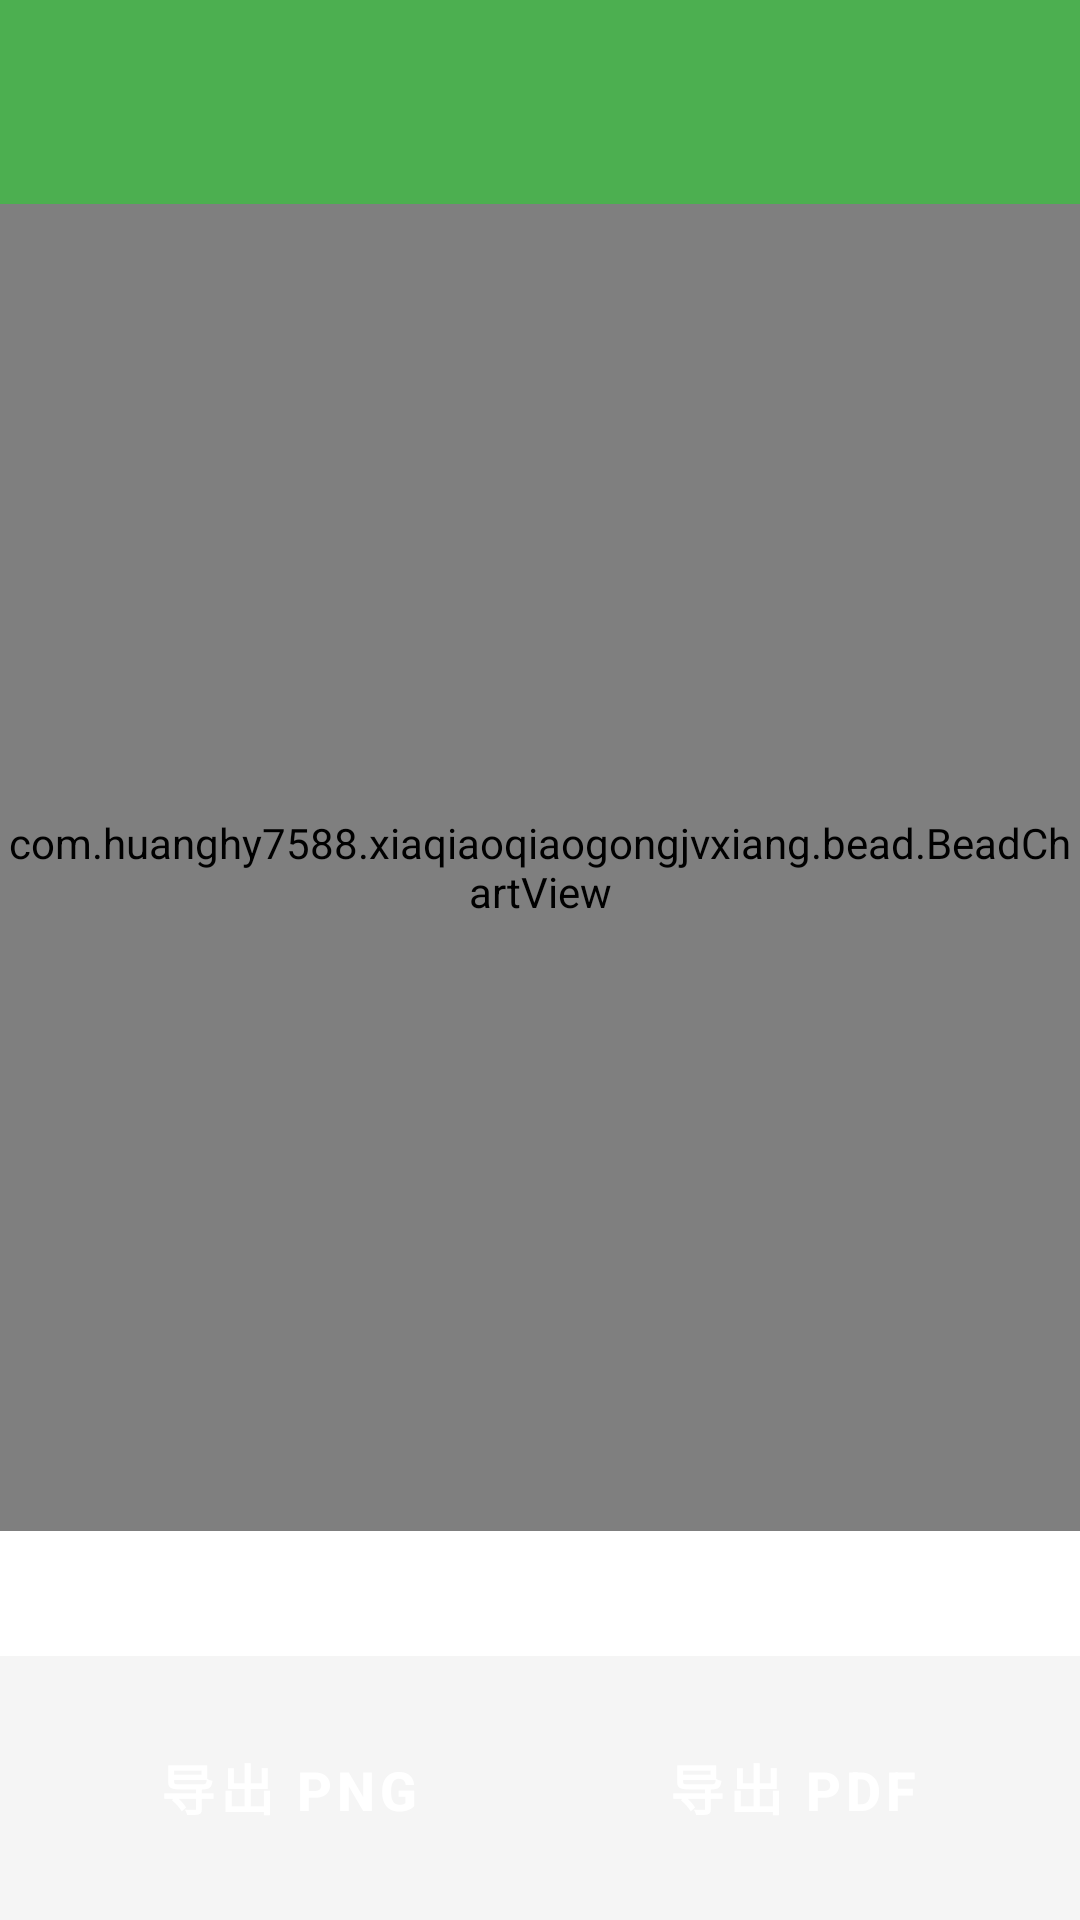

Produce the Android XML layout that renders to this screen, including the resource entries it uses.
<!-- AndroidManifest.xml: activity theme Theme.XiaQiaoQiao -->
<!-- res/layout/activity_bead_preview.xml -->
<?xml version="1.0" encoding="utf-8"?>
<LinearLayout xmlns:android="http://schemas.android.com/apk/res/android"
    android:layout_width="match_parent"
    android:layout_height="match_parent"
    android:background="@color/bg_page"
    android:orientation="vertical">

    <include layout="@layout/include_top_bar" />

    <FrameLayout
        android:layout_width="match_parent"
        android:layout_height="0dp"
        android:layout_weight="1">

        <com.huanghy7588.xiaqiaoqiaogongjvxiang.bead.BeadChartView
            android:id="@+id/chart_view"
            android:layout_width="match_parent"
            android:layout_height="match_parent" />

        <LinearLayout
            android:id="@+id/progress_overlay"
            android:layout_width="match_parent"
            android:layout_height="match_parent"
            android:background="#CCFFFFFF"
            android:gravity="center"
            android:orientation="vertical"
            android:visibility="gone">

            <ProgressBar
                android:id="@+id/progress_bar"
                style="?android:attr/progressBarStyleHorizontal"
                android:layout_width="220dp"
                android:layout_height="wrap_content" />

            <TextView
                android:id="@+id/tv_progress"
                android:layout_width="wrap_content"
                android:layout_height="wrap_content"
                android:layout_marginTop="12dp"
                android:textColor="@color/text_primary"
                android:textSize="14sp" />
        </LinearLayout>
    </FrameLayout>

    <LinearLayout
        android:layout_width="match_parent"
        android:layout_height="wrap_content"
        android:background="@color/bg_card"
        android:orientation="horizontal"
        android:padding="12dp">

        <TextView
            android:id="@+id/tv_info_size"
            android:layout_width="0dp"
            android:layout_height="wrap_content"
            android:layout_weight="1"
            android:gravity="center"
            android:textColor="@color/text_primary"
            android:textSize="13sp" />

        <TextView
            android:id="@+id/tv_info_colors"
            android:layout_width="0dp"
            android:layout_height="wrap_content"
            android:layout_weight="1"
            android:gravity="center"
            android:textColor="@color/text_primary"
            android:textSize="13sp" />

        <TextView
            android:id="@+id/tv_info_total"
            android:layout_width="0dp"
            android:layout_height="wrap_content"
            android:layout_weight="1"
            android:gravity="center"
            android:textColor="@color/text_primary"
            android:textSize="13sp" />
    </LinearLayout>

    <LinearLayout
        android:layout_width="match_parent"
        android:layout_height="wrap_content"
        android:orientation="horizontal"
        android:padding="16dp">

        <Button
            android:id="@+id/btn_export_png"
            style="@style/Widget.XiaQiaoQiao.Button.Primary"
            android:layout_width="0dp"
            android:layout_height="wrap_content"
            android:layout_marginEnd="8dp"
            android:layout_weight="1"
            android:text="@string/bead_export_png" />

        <Button
            android:id="@+id/btn_export_pdf"
            style="@style/Widget.XiaQiaoQiao.Button.Secondary"
            android:layout_width="0dp"
            android:layout_height="wrap_content"
            android:layout_weight="1"
            android:text="@string/bead_export_pdf" />
    </LinearLayout>
</LinearLayout>
<!-- res/layout/include_top_bar.xml (included above) -->
<?xml version="1.0" encoding="utf-8"?>
<LinearLayout xmlns:android="http://schemas.android.com/apk/res/android"
    android:layout_width="match_parent"
    android:layout_height="wrap_content"
    android:background="@color/brand_primary"
    android:gravity="center_vertical"
    android:orientation="horizontal"
    android:padding="12dp">

    
    <ImageButton
        android:id="@+id/btn_back_home"
        android:layout_width="44dp"
        android:layout_height="44dp"
        android:layout_marginStart="-8dp"
        android:layout_marginEnd="8dp"
        android:background="@null"
        android:contentDescription="@string/wm_back_home"
        android:padding="6dp"
        android:scaleType="fitCenter"
        android:src="@drawable/ic_back" />

    
    <TextView
        android:id="@+id/tv_top_title"
        android:layout_width="0dp"
        android:layout_height="wrap_content"
        android:layout_weight="1"
        android:ellipsize="end"
        android:gravity="center"
        android:singleLine="true"
        android:textColor="@android:color/white"
        android:textSize="18sp"
        android:textStyle="bold"
        android:visibility="gone" />
</LinearLayout>
<!-- resources referenced by this layout -->
<resources>
  <color name="bg_card">#FFFFFFFF</color>
  <color name="bg_page">#FFF5F5F5</color>
  <color name="brand_primary">#FF4CAF50</color>
  <color name="text_primary">#FF212121</color>
  <string name="bead_export_pdf">导出 PDF</string>
  <string name="bead_export_png">导出 PNG</string>
  <string name="wm_back_home">返回首页</string>
  <style name="Widget.XiaQiaoQiao.Button.Primary" parent="Widget.MaterialComponents.Button">
          <item name="android:textSize">18sp</item>
          <item name="android:textStyle">bold</item>
          <item name="cornerRadius">12dp</item>
          <item name="android:minHeight">56dp</item>
          <item name="backgroundTint">@color/brand_primary</item>
      </style>
  <style name="Widget.XiaQiaoQiao.Button.Secondary" parent="Widget.MaterialComponents.Button">
          <item name="android:textSize">18sp</item>
          <item name="android:textStyle">bold</item>
          <item name="cornerRadius">12dp</item>
          <item name="android:minHeight">56dp</item>
          <item name="backgroundTint">@color/brand_blue</item>
          <item name="android:textColor">@color/white</item>
      </style>
  <style name="Theme.XiaQiaoQiao" parent="Theme.MaterialComponents.Light.NoActionBar">
          <item name="colorPrimary">@color/brand_primary</item>
          <item name="colorPrimaryVariant">@color/brand_primary_dark</item>
          <item name="colorOnPrimary">@color/white</item>
          <item name="colorSecondary">@color/brand_accent</item>
          <item name="colorOnSecondary">@color/black</item>
          <item name="android:statusBarColor" tools:targetApi="l">@color/brand_primary_dark</item>
          <item name="android:windowBackground">@color/bg_page</item>
      </style>
  <color name="brand_blue">#FF2196F3</color>
  <color name="white">#FFFFFFFF</color>
  <color name="brand_primary_dark">#FF388E3C</color>
  <color name="brand_accent">#FFFFC107</color>
  <color name="black">#FF000000</color>
</resources>
